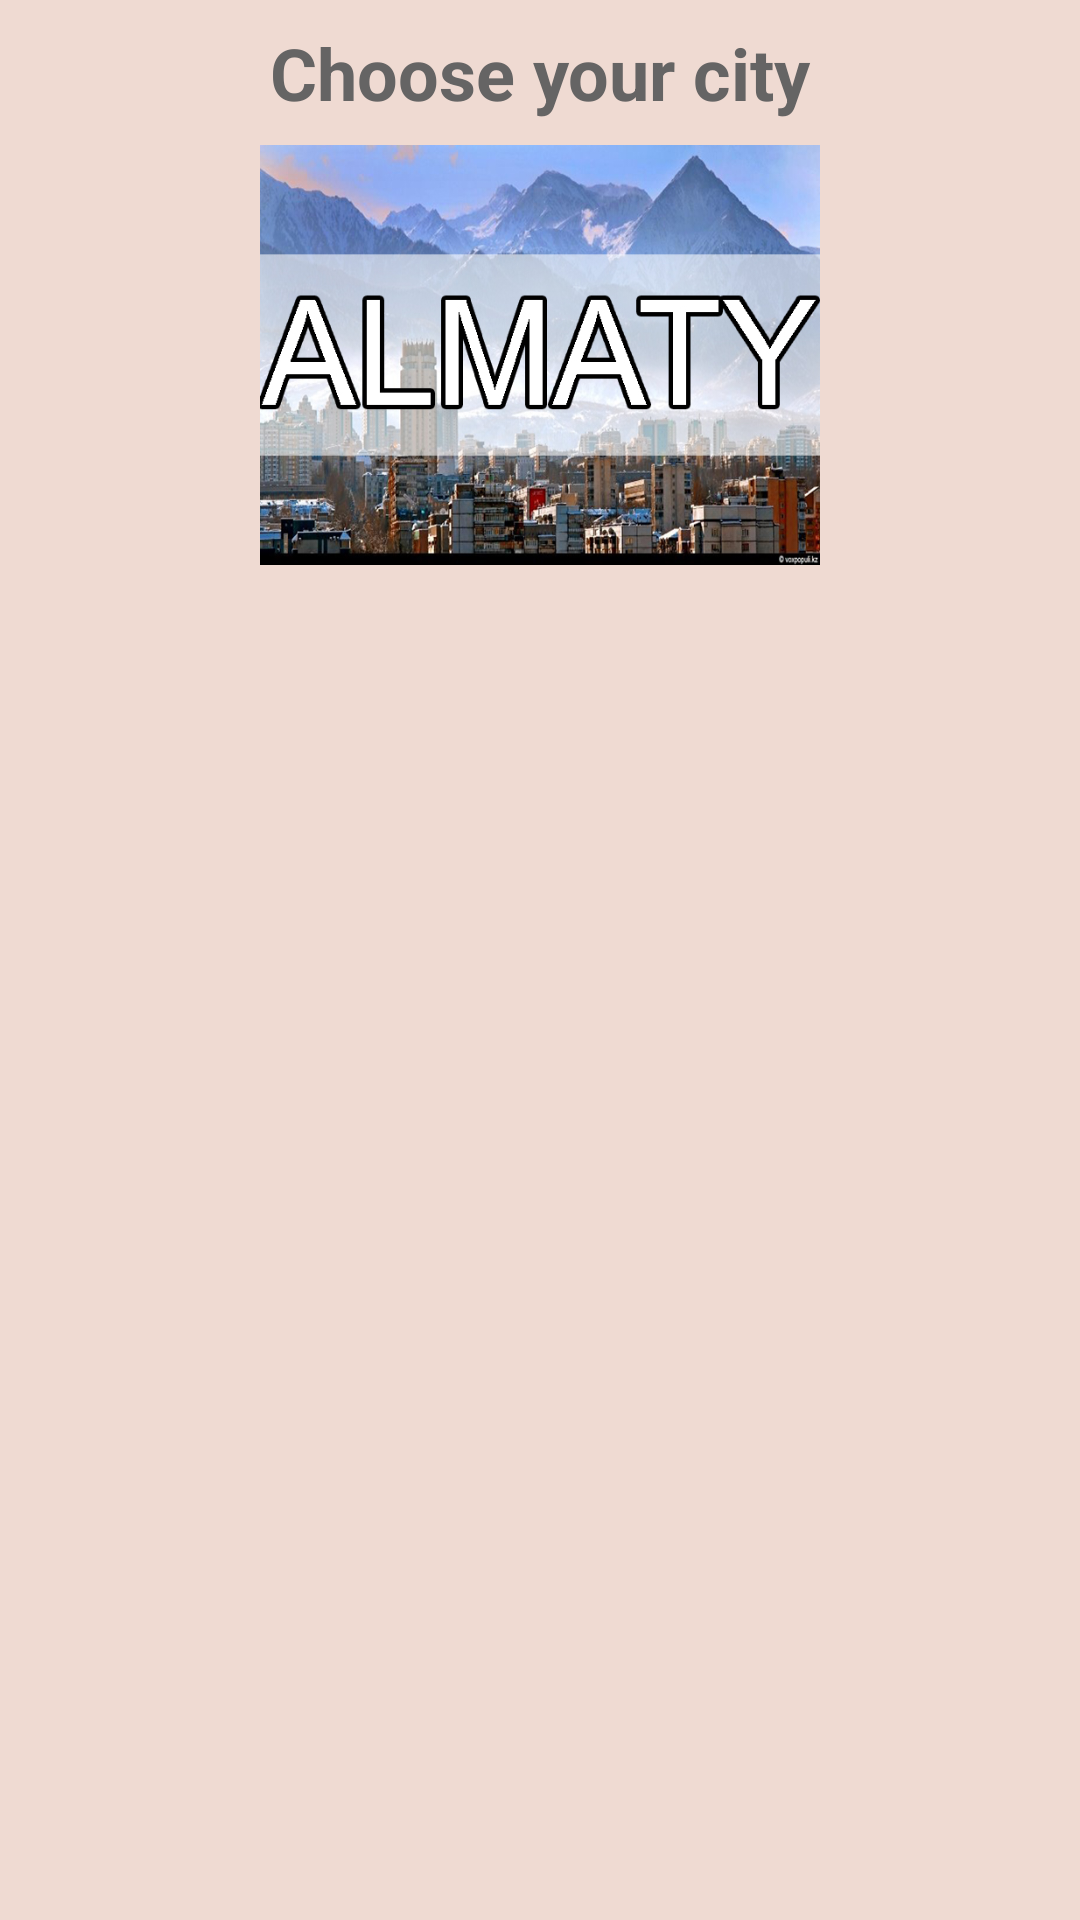

Android layout source for this screen:
<!-- AndroidManifest.xml: application theme Theme.My_weather_app -->
<!-- res/layout/activity_cities.xml -->
<?xml version="1.0" encoding="utf-8"?>
<LinearLayout xmlns:android="http://schemas.android.com/apk/res/android"
    xmlns:tools="http://schemas.android.com/tools"
    android:layout_width="match_parent"
    android:layout_height="match_parent"
    android:background="@color/activity_bg"
    android:orientation="vertical"
    tools:context=".CitiesActivity">

    <TextView
        android:id="@+id/button_save"
        android:layout_width="match_parent"
        android:layout_height="wrap_content"
        android:layout_margin="@dimen/layout_spacing_8x"
        android:background="@android:color/transparent"
        android:gravity="center"
        android:text="@string/city_choose"
        android:textColor="@color/text_city_choose"
        android:textSize="@dimen/text_size_24x"
        android:textStyle="bold" />

    <LinearLayout
        android:layout_width="match_parent"
        android:layout_height="wrap_content"
        android:layout_weight="1"
        android:orientation="horizontal">

        <ImageButton
            android:id="@+id/activity_cities_almaty"
            android:layout_width="0dp"
            android:layout_height="@dimen/activity_cities_imagebutton_width"
            android:layout_marginStart="@dimen/layout_spacing_8x"
            android:layout_marginEnd="@dimen/layout_spacing_8x"
            android:layout_marginBottom="@dimen/layout_spacing_8x"
            android:layout_weight="1"
            android:background="@android:color/transparent"
            android:scaleType="centerInside"
            android:src="@drawable/almaty" />
    </LinearLayout>
</LinearLayout>
<!-- resources referenced by this layout -->
<resources>
  <color name="activity_bg">#EFDAD2</color>
  <color name="text_city_choose">#656464</color>
  <dimen name="activity_cities_imagebutton_width">140dp</dimen>
  <dimen name="layout_spacing_8x">8dp</dimen>
  <dimen name="text_size_24x">24sp</dimen>
  <!-- drawable almaty: jpg bitmap (drawable, 253412 bytes) -->
  <string name="city_choose">Choose your city</string>
  <style name="Theme.My_weather_app" parent="Theme.MaterialComponents.DayNight.NoActionBar">
          
          <item name="colorPrimary">@color/purple_500</item>
          <item name="colorPrimaryVariant">@color/purple_700</item>
          <item name="colorOnPrimary">@color/white</item>
          
          <item name="colorSecondary">@color/teal_200</item>
          <item name="colorSecondaryVariant">@color/teal_700</item>
          <item name="colorOnSecondary">@color/black</item>
          
          <item name="android:statusBarColor" tools:targetApi="l">?attr/colorPrimaryVariant</item>
          
      </style>
  <color name="purple_500">#FF6200EE</color>
  <color name="purple_700">#FF3700B3</color>
  <color name="white">#FFFFFFFF</color>
  <color name="teal_200">#FF03DAC5</color>
  <color name="teal_700">#FF018786</color>
  <color name="black">#FF000000</color>
</resources>
